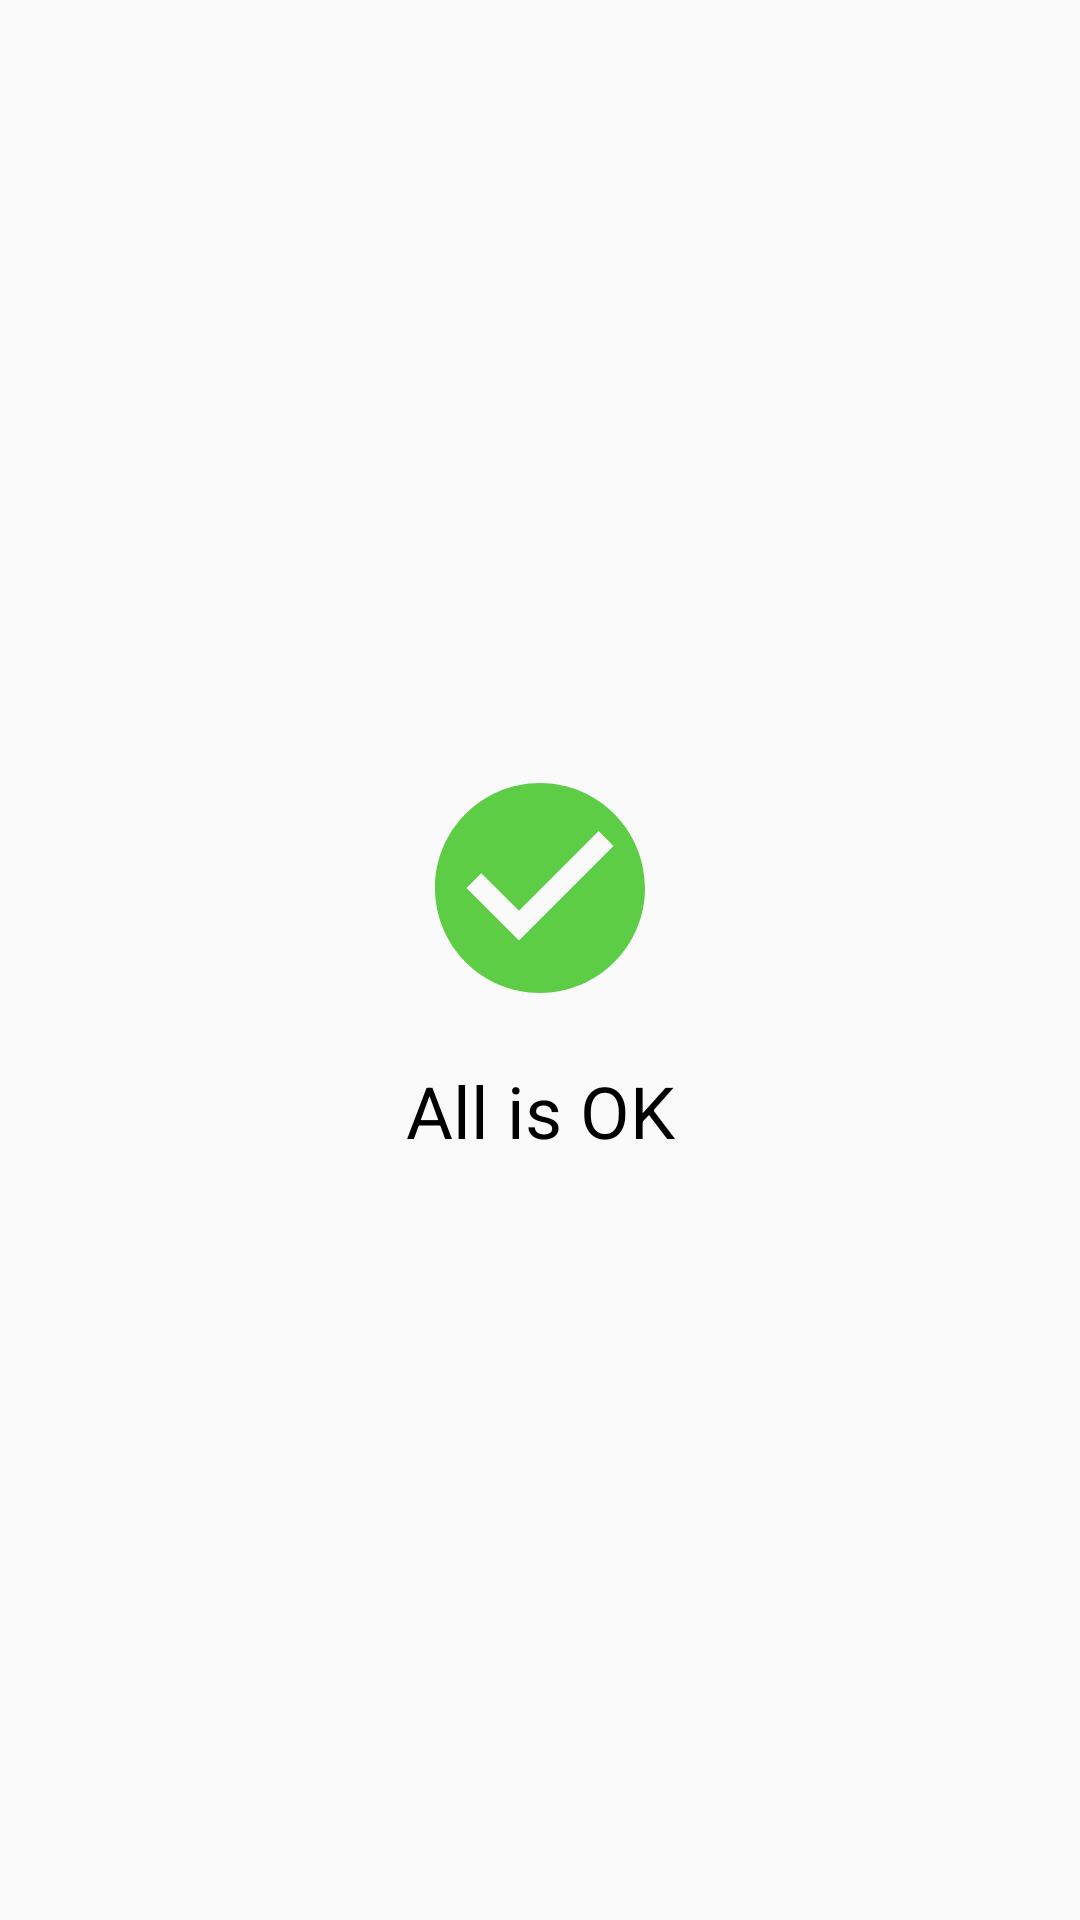

Reconstruct the res/layout file that produces this screen, plus the resources it refers to.
<!-- AndroidManifest.xml: application theme Theme.GoogleDriveCamera -->
<!-- res/layout/fragment_message.xml -->
<?xml version="1.0" encoding="utf-8"?>
<androidx.constraintlayout.widget.ConstraintLayout xmlns:android="http://schemas.android.com/apk/res/android"
    xmlns:app="http://schemas.android.com/apk/res-auto"
    xmlns:tools="http://schemas.android.com/tools"
    android:layout_width="match_parent"
    android:layout_height="match_parent">

    <LinearLayout
        android:layout_width="wrap_content"
        android:layout_height="wrap_content"
        android:padding="36dp"
        android:paddingStart="78dp"
        android:paddingEnd="78dp"
        android:orientation="vertical"
        app:layout_constraintBottom_toBottomOf="parent"
        app:layout_constraintEnd_toEndOf="parent"
        app:layout_constraintHorizontal_bias="0.5"
        app:layout_constraintStart_toStartOf="parent"
        app:layout_constraintTop_toTopOf="parent"
        app:layout_constraintVertical_bias="0.5">

        <ImageView
            android:id="@+id/image_view"
            android:layout_width="wrap_content"
            android:layout_height="wrap_content"
            android:src="@drawable/ic_check"
            android:layout_gravity="center"
            android:layout_marginBottom="16dp"/>

        <TextView
            android:id="@+id/message_text_view"
            android:layout_width="wrap_content"
            android:layout_height="wrap_content"
            android:layout_gravity="center"
            android:gravity="center"
            android:textColor="@color/black"
            android:textSize="24sp"
            android:text="@string/success_save_message" />
    </LinearLayout>


</androidx.constraintlayout.widget.ConstraintLayout>
<!-- resources referenced by this layout -->
<resources>
  <color name="black">#FF000000</color>
  <!-- drawable ic_check (drawable) -->
  <vector android:height="84dp" android:tint="#5DCD46"
      android:viewportHeight="24" android:viewportWidth="24"
      android:width="84dp" xmlns:android="http://schemas.android.com/apk/res/android">
      <path android:fillColor="@android:color/white" android:pathData="M12,2C6.48,2 2,6.48 2,12s4.48,10 10,10 10,-4.48 10,-10S17.52,2 12,2zM10,17l-5,-5 1.41,-1.41L10,14.17l7.59,-7.59L19,8l-9,9z"/>
  </vector>
  <string name="success_save_message">All is OK</string>
  <style name="Theme.GoogleDriveCamera" parent="Theme.AppCompat.DayNight.NoActionBar">
          
          <item name="colorPrimary">@color/purple_500</item>
          <item name="colorPrimaryVariant">@color/purple_700</item>
          <item name="colorOnPrimary">@color/white</item>
          
          <item name="colorSecondary">@color/teal_200</item>
          <item name="colorSecondaryVariant">@color/teal_700</item>
          <item name="colorOnSecondary">@color/black</item>
          
          <item name="android:statusBarColor">@color/blue</item>
          
          
      </style>
  <color name="purple_500">#FF6200EE</color>
  <color name="purple_700">#FF3700B3</color>
  <color name="white">#FFFFFFFF</color>
  <color name="teal_200">#FF03DAC5</color>
  <color name="teal_700">#FF018786</color>
  <color name="blue">#3F84D8</color>
</resources>
